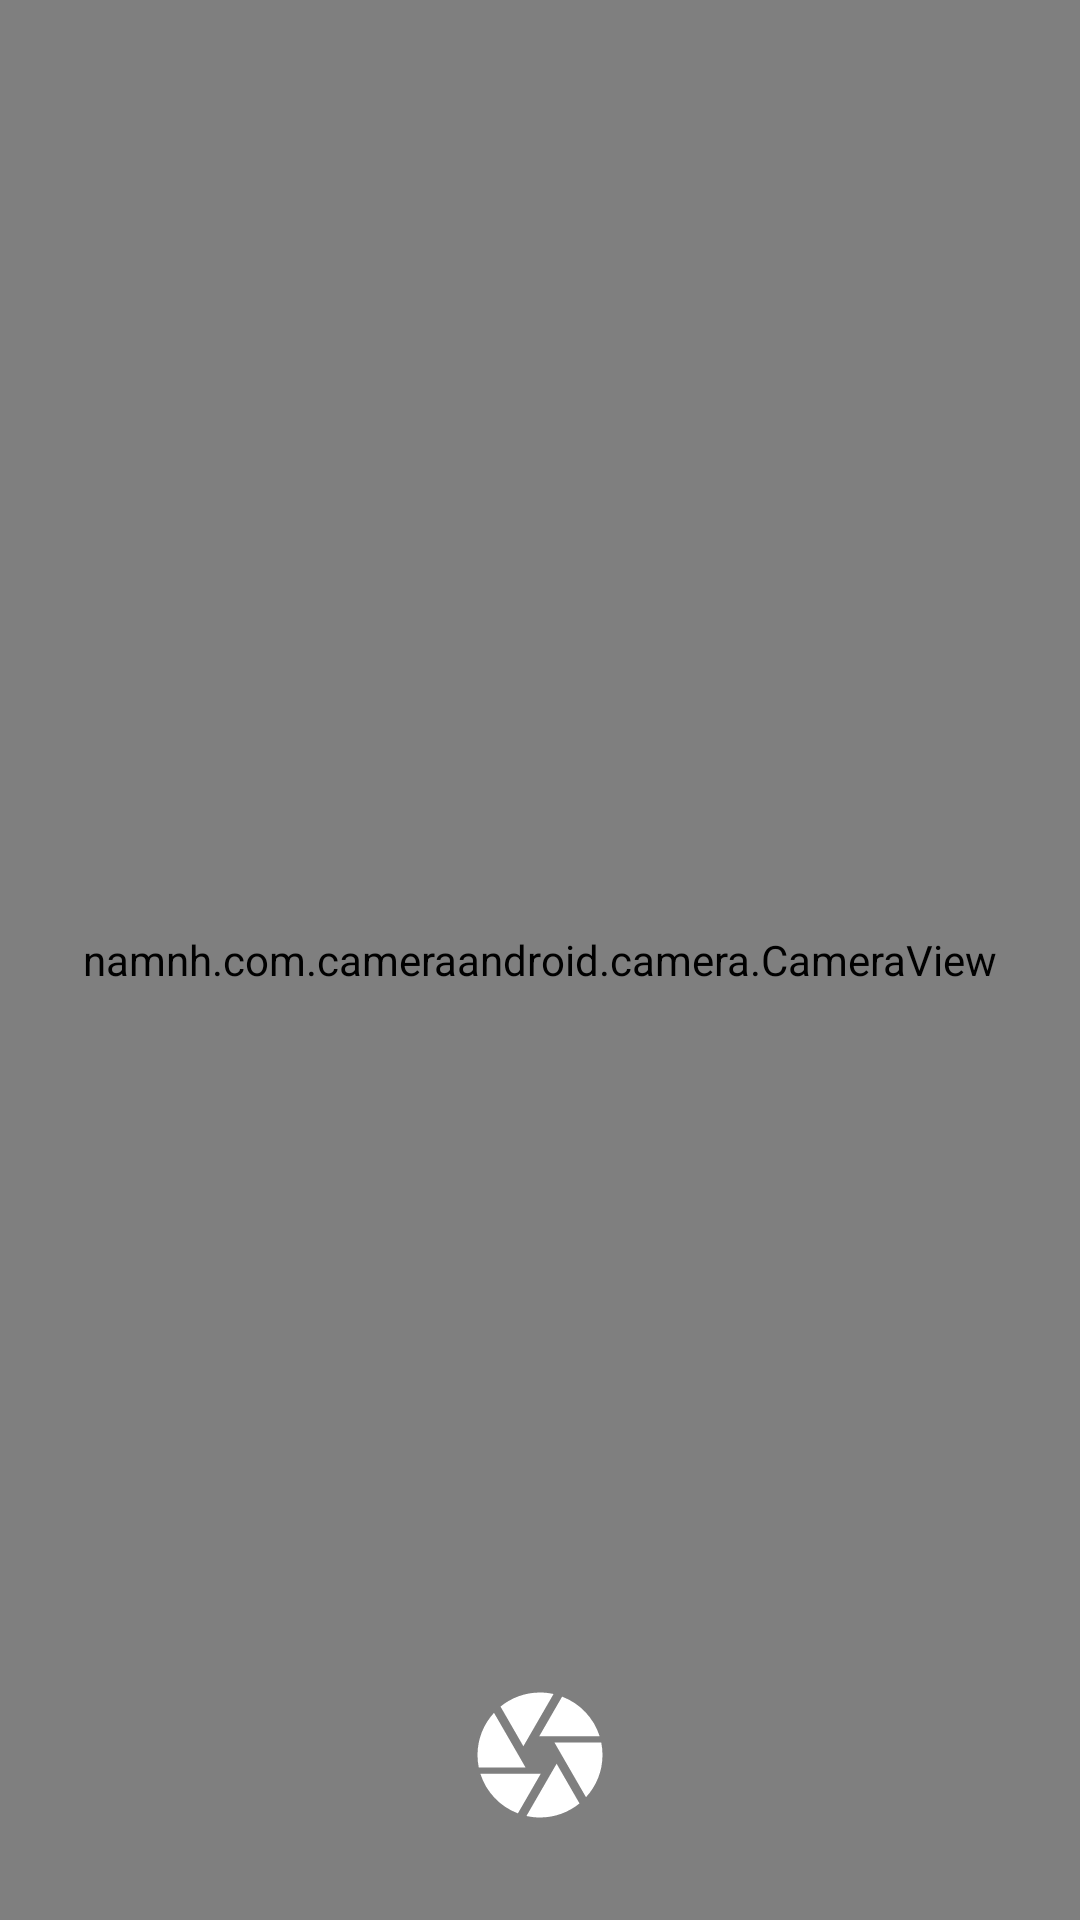

Android layout source for this screen:
<!-- AndroidManifest.xml: application theme AppTheme -->
<!-- res/layout/fragment_capture.xml -->
<?xml version="1.0" encoding="utf-8"?>
<FrameLayout xmlns:android="http://schemas.android.com/apk/res/android"
    xmlns:app="http://schemas.android.com/apk/res-auto"
    android:id="@+id/layout_container"
    android:layout_width="match_parent"
    android:layout_height="match_parent">

    <namnh.com.cameraandroid.camera.CameraView
        android:id="@+id/camera"
        android:layout_width="match_parent"
        android:layout_height="match_parent"
        android:adjustViewBounds="true"
        android:background="@android:color/black" />

    <ImageView
        android:id="@+id/btn_back"
        android:layout_width="?android:attr/actionBarSize"
        android:layout_height="?android:attr/actionBarSize"
        android:background="?android:attr/selectableItemBackground"
        android:clickable="true"
        android:contentDescription="@null"
        android:focusable="true"
        android:scaleType="centerInside"
        app:layout_constraintStart_toStartOf="parent"
        app:srcCompat="@drawable/ic_arrow_back" />

    <android.support.constraint.ConstraintLayout
        android:layout_width="match_parent"
        android:layout_height="wrap_content"
        android:layout_gravity="bottom"
        android:layout_marginBottom="@dimen/dp_30">

        <ImageView
            android:id="@+id/btn_take_picture"
            android:layout_width="@dimen/dp_50"
            android:layout_height="@dimen/dp_50"
            android:background="?android:attr/selectableItemBackground"
            android:clickable="true"
            android:contentDescription="@null"
            android:focusable="true"
            app:layout_constraintBottom_toBottomOf="parent"
            app:layout_constraintEnd_toEndOf="parent"
            app:layout_constraintStart_toStartOf="parent"
            app:srcCompat="@drawable/ic_take_pic" />

        <ImageView
            android:id="@+id/btn_rotate_camera"
            android:layout_width="@dimen/dp_35"
            android:layout_height="@dimen/dp_35"
            android:layout_marginStart="@dimen/dp_30"
            android:background="?android:attr/selectableItemBackground"
            android:clickable="true"
            android:contentDescription="@null"
            android:focusable="true"
            app:layout_constraintBottom_toBottomOf="parent"
            app:layout_constraintStart_toEndOf="@+id/btn_take_picture"
            app:layout_constraintTop_toTopOf="parent"
            app:srcCompat="@drawable/ic_camera_rear" />
    </android.support.constraint.ConstraintLayout>

    <ImageView
        android:id="@+id/img_result"
        android:layout_width="match_parent"
        android:layout_height="wrap_content"
        android:layout_gravity="center"
        android:contentDescription="@null"
        android:visibility="invisible" />
</FrameLayout>
<!-- resources referenced by this layout -->
<resources>
  <dimen name="dp_30">30.00dp</dimen>
  <dimen name="dp_35">35.00dp</dimen>
  <dimen name="dp_50">50.00dp</dimen>
  <!-- drawable ic_take_pic (drawable) -->
  <vector xmlns:android="http://schemas.android.com/apk/res/android"
      android:height="24dp"
      android:viewportHeight="24.0"
      android:viewportWidth="24.0"
      android:width="24dp">
      <path
          android:fillColor="#ffffff"
          android:pathData="M9.4,10.5l4.77,-8.26C13.47,2.09 12.75,2 12,2c-2.4,0 -4.6,0.85 -6.32,2.25l3.66,6.35 0.06,-0.1zM21.54,9c-0.92,-2.92 -3.15,-5.26 -6,-6.34L11.88,9h9.66zM21.8,10h-7.49l0.29,0.5 4.76,8.25C21,16.97 22,14.61 22,12c0,-0.69 -0.07,-1.35 -0.2,-2zM8.54,12l-3.9,-6.75C3.01,7.03 2,9.39 2,12c0,0.69 0.07,1.35 0.2,2h7.49l-1.15,-2zM2.46,15c0.92,2.92 3.15,5.26 6,6.34L12.12,15L2.46,15zM13.73,15l-3.9,6.76c0.7,0.15 1.42,0.24 2.17,0.24 2.4,0 4.6,-0.85 6.32,-2.25l-3.66,-6.35 -0.93,1.6z"/>
  </vector>
  <style name="AppTheme" parent="Theme.AppCompat.DayNight.NoActionBar">
          
          <item name="colorPrimary">@color/colorPrimary</item>
          <item name="colorPrimaryDark">@color/colorPrimaryDark</item>
          <item name="colorAccent">@color/colorAccent</item>
      </style>
  <!-- not gathered from this repository: default colours our renderer supplied (Android Studio template values) -->
  <color name="colorPrimary">#FF6200EE</color>
  <color name="colorPrimaryDark">#FF3700B3</color>
  <color name="colorAccent">#FF03DAC5</color>
</resources>
